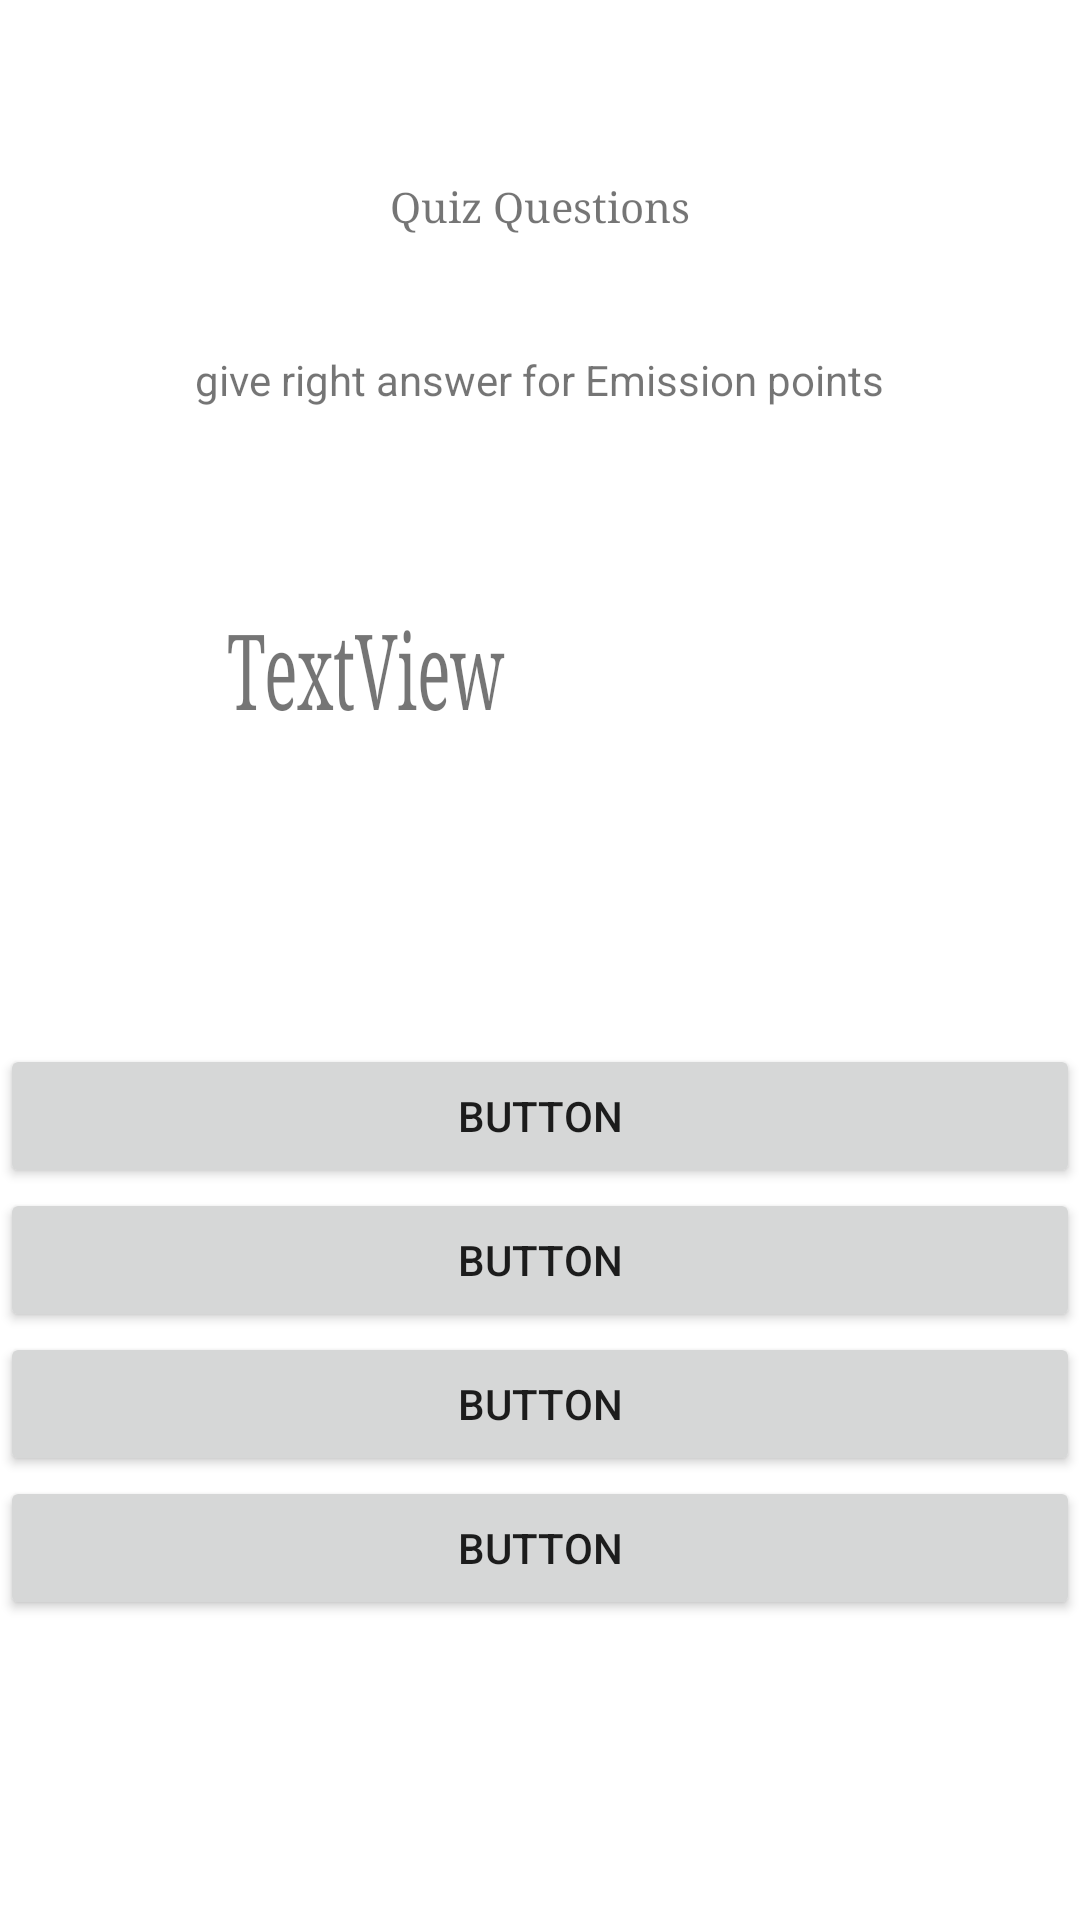

Layout XML and referenced resources for this Android screen:
<!-- AndroidManifest.xml: application theme Theme.Quiz_kh -->
<!-- res/layout/activity_test.xml -->
<?xml version="1.0" encoding="utf-8"?>
<androidx.constraintlayout.widget.ConstraintLayout xmlns:android="http://schemas.android.com/apk/res/android"
    xmlns:app="http://schemas.android.com/apk/res-auto"
    xmlns:tools="http://schemas.android.com/tools"
    android:layout_width="match_parent"
    android:layout_height="match_parent"
    tools:context=".test">

    <TextView
        android:id="@+id/quest"
        android:layout_width="139dp"
        android:layout_height="76dp"
        android:layout_marginBottom="16dp"
        android:fontFamily="serif"
        android:scaleX="1.5"
        android:scaleY="2.5"
        android:text="TextView"
        android:typeface="normal"
        app:layout_constraintBottom_toTopOf="@+id/b1"
        app:layout_constraintEnd_toEndOf="@+id/TV3"
        app:layout_constraintStart_toStartOf="@+id/TV3" />

    <TextView
        android:id="@+id/TV2"
        android:layout_width="wrap_content"
        android:layout_height="wrap_content"
        android:fontFamily="serif"
        android:text="Quiz Questions"
        app:layout_constraintBottom_toTopOf="@+id/TV3"
        app:layout_constraintEnd_toEndOf="parent"
        app:layout_constraintStart_toStartOf="parent"
        app:layout_constraintTop_toTopOf="parent"
        app:layout_constraintVertical_bias="0.603" />

    <TextView
        android:id="@+id/TV3"
        android:layout_width="wrap_content"
        android:layout_height="wrap_content"
        android:layout_marginBottom="120dp"
        android:text="give right answer for Emission points"
        android:typeface="normal"
        app:layout_constraintBottom_toTopOf="@+id/quest"
        app:layout_constraintEnd_toEndOf="@+id/TV2"
        app:layout_constraintHorizontal_bias="0.502"
        app:layout_constraintStart_toStartOf="@+id/TV2" />

    <Button
        android:id="@+id/b1"
        android:layout_width="match_parent"
        android:layout_height="wrap_content"
        android:text="Button"
        app:layout_constraintBottom_toTopOf="@+id/b2"
        app:layout_constraintEnd_toEndOf="@+id/quest"
        app:layout_constraintStart_toStartOf="@+id/quest" />

    <Button
        android:id="@+id/b2"
        android:layout_width="match_parent"
        android:layout_height="wrap_content"
        android:text="Button"
        app:layout_constraintBottom_toTopOf="@+id/b3"
        app:layout_constraintEnd_toEndOf="@+id/b1"
        app:layout_constraintHorizontal_bias="0.0"
        app:layout_constraintStart_toStartOf="@+id/b1" />

    <Button
        android:id="@+id/b3"
        android:layout_width="match_parent"
        android:layout_height="wrap_content"
        android:text="Button"
        app:layout_constraintBottom_toTopOf="@+id/b4"
        app:layout_constraintEnd_toEndOf="@+id/b2"
        app:layout_constraintHorizontal_bias="0.0"
        app:layout_constraintStart_toStartOf="@+id/b2" />

    <Button
        android:id="@+id/b4"
        android:layout_width="match_parent"
        android:layout_height="wrap_content"
        android:layout_marginBottom="100dp"
        android:text="Button"
        app:layout_constraintBottom_toBottomOf="parent"
        app:layout_constraintEnd_toEndOf="@+id/b3"
        app:layout_constraintHorizontal_bias="0.0"
        app:layout_constraintStart_toStartOf="@+id/b3" />
</androidx.constraintlayout.widget.ConstraintLayout>
<!-- resources referenced by this layout -->
<resources>
  <style name="Theme.Quiz_kh" parent="Theme.MaterialComponents.DayNight.DarkActionBar">
          
          <item name="colorPrimary">@color/purple_200</item>
          <item name="colorPrimaryVariant">@color/purple_700</item>
          <item name="colorOnPrimary">@color/white</item>
          
          <item name="colorSecondary">@color/teal_200</item>
          <item name="colorSecondaryVariant">@color/teal_700</item>
          <item name="colorOnSecondary">@color/black</item>
          
          <item name="android:statusBarColor" tools:targetApi="l">?attr/colorPrimaryVariant</item>
          
      </style>
  <!-- not gathered from this repository: default colours our renderer supplied (Android Studio template values) -->
  <color name="purple_200">#FFBB86FC</color>
  <color name="purple_700">#FF3700B3</color>
  <color name="teal_200">#FF03DAC5</color>
  <color name="teal_700">#FF018786</color>
  <color name="black">#FF000000</color>
  <color name="white">#FFFFFFFF</color>
</resources>
